Dataset: nonfixed_data (GitHub, k6zma/CavitationBubbles). Classes: 0_water, 12.5_ alcohol, 12.5_alcohol, 25_ alcohol, 25_alcohol, 50_ alcohol, 50_alcohol, 5_ alcohol, 5_alcohol, 75_ alcohol, 75_alcohol, 96_ alcohol, 96_alcohol, Water.

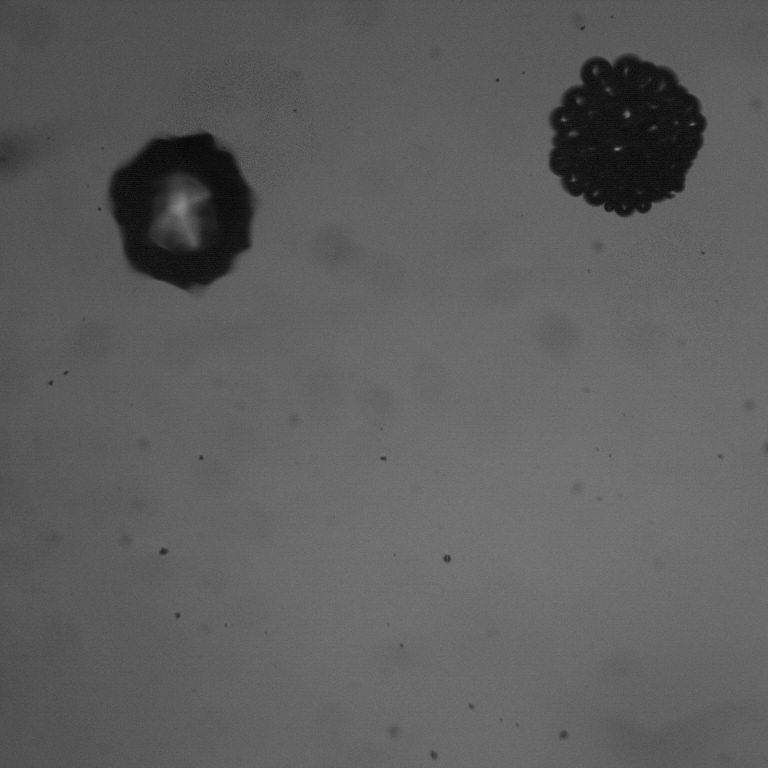
Label: 5_alcohol

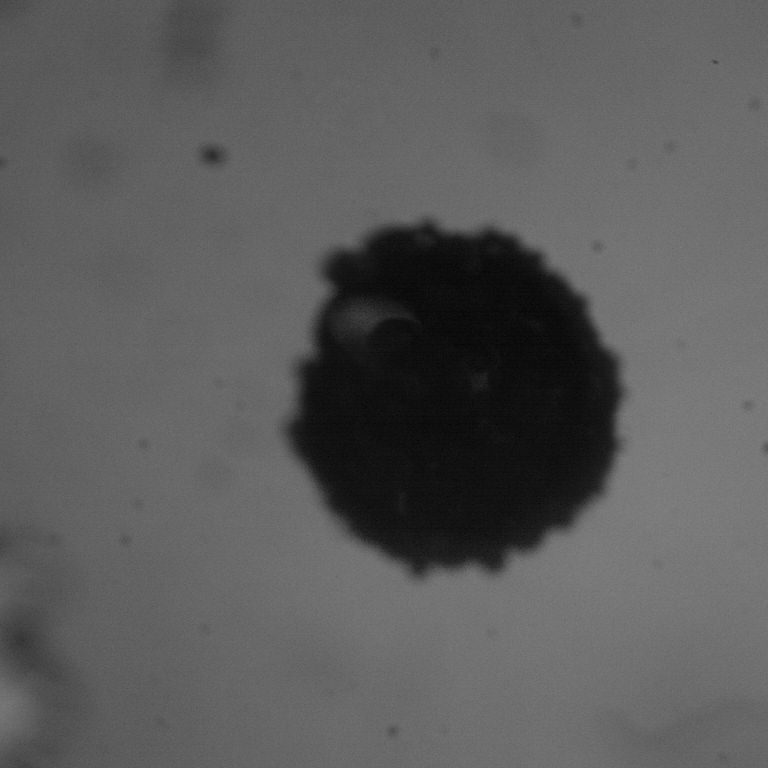
Label: 25_ alcohol

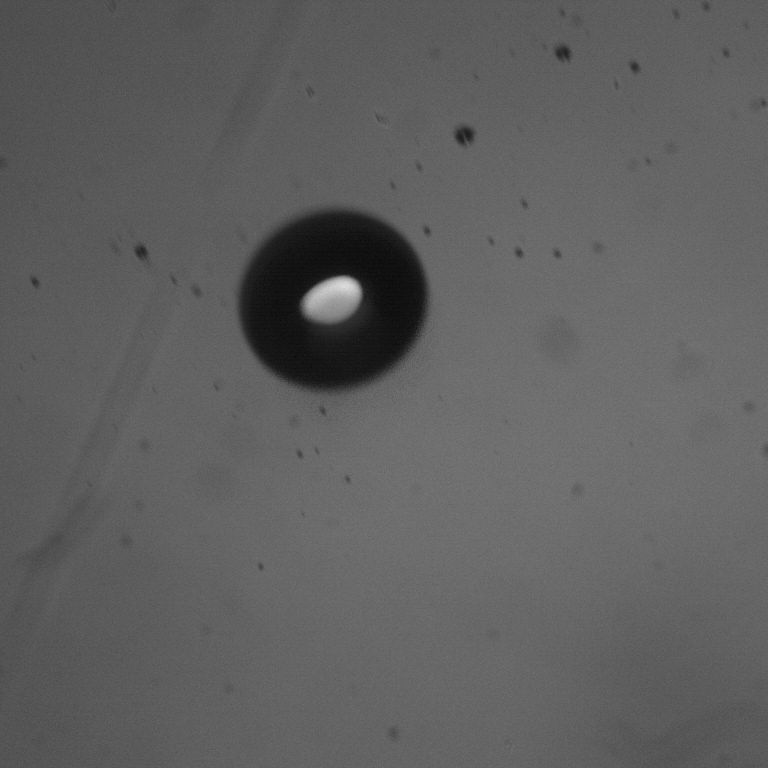
Label: 75_ alcohol

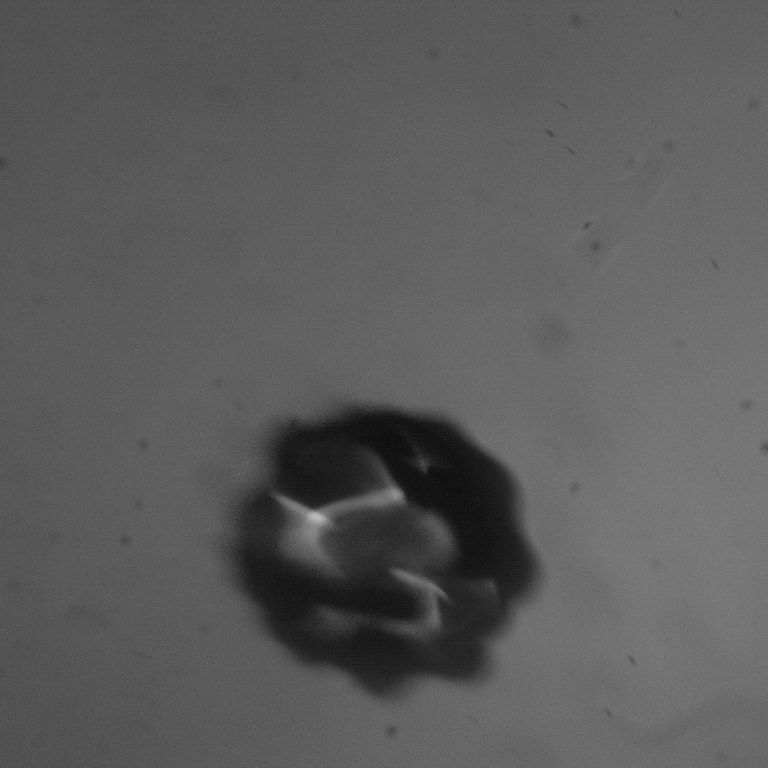
Label: 50_alcohol

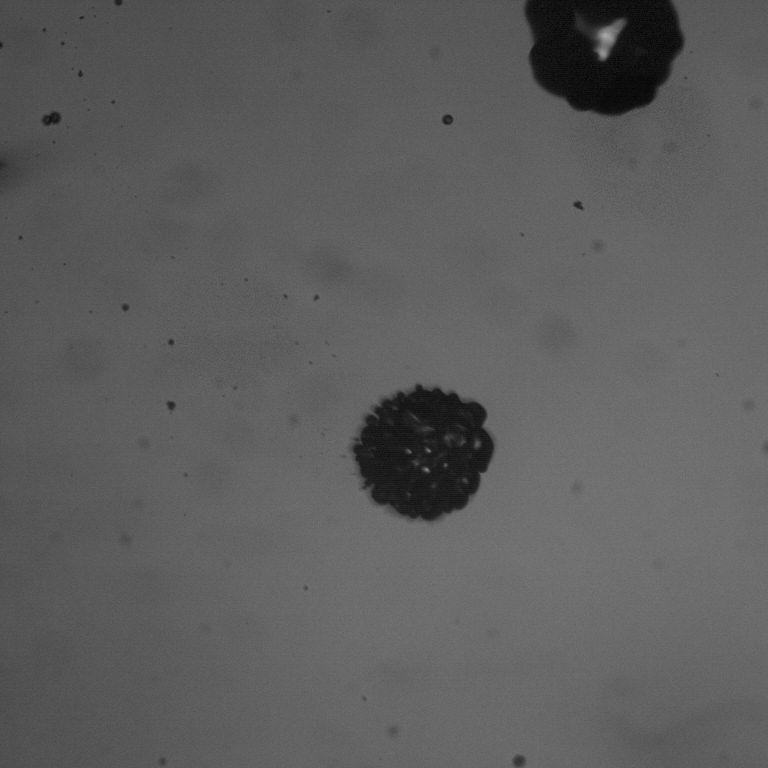
Label: 5_ alcohol

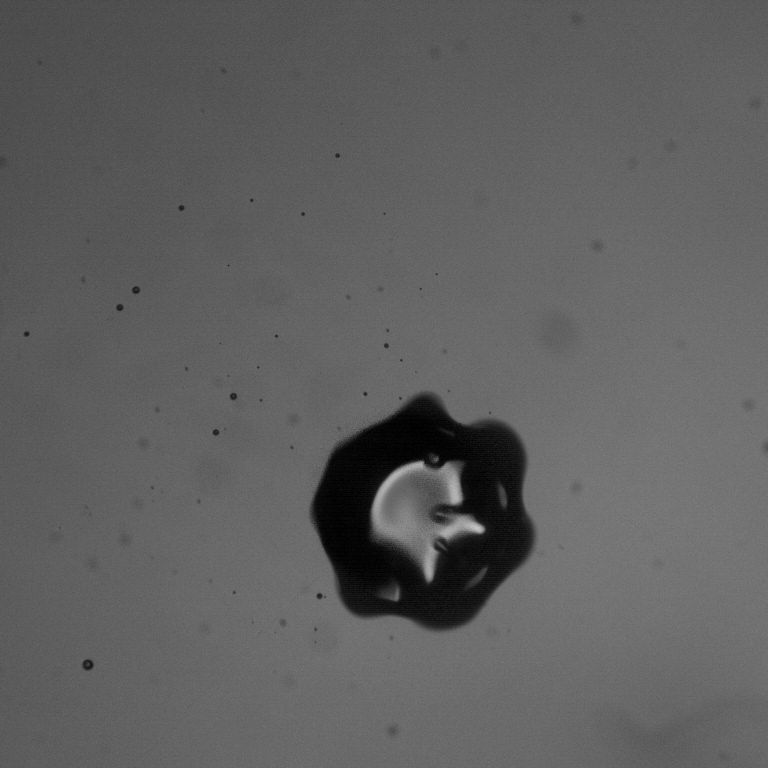
Label: 96_alcohol
